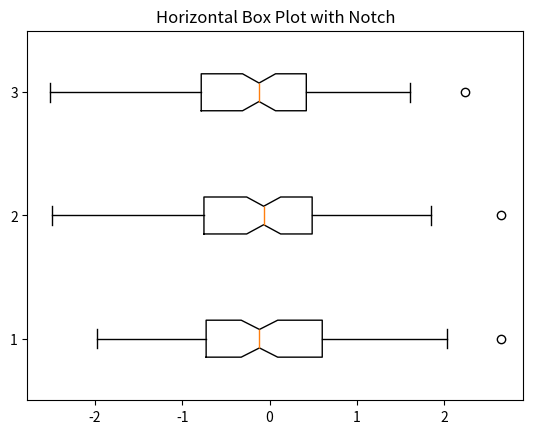

This chart was generated by the following Python code:
import numpy as np 
import matplotlib.pyplot as plt 

data = np.random.randn(100, 3) 

plt.figure() 
plt.boxplot(data, notch=True, vert=False) 
plt.title('Horizontal Box Plot with Notch')
plt.show()
